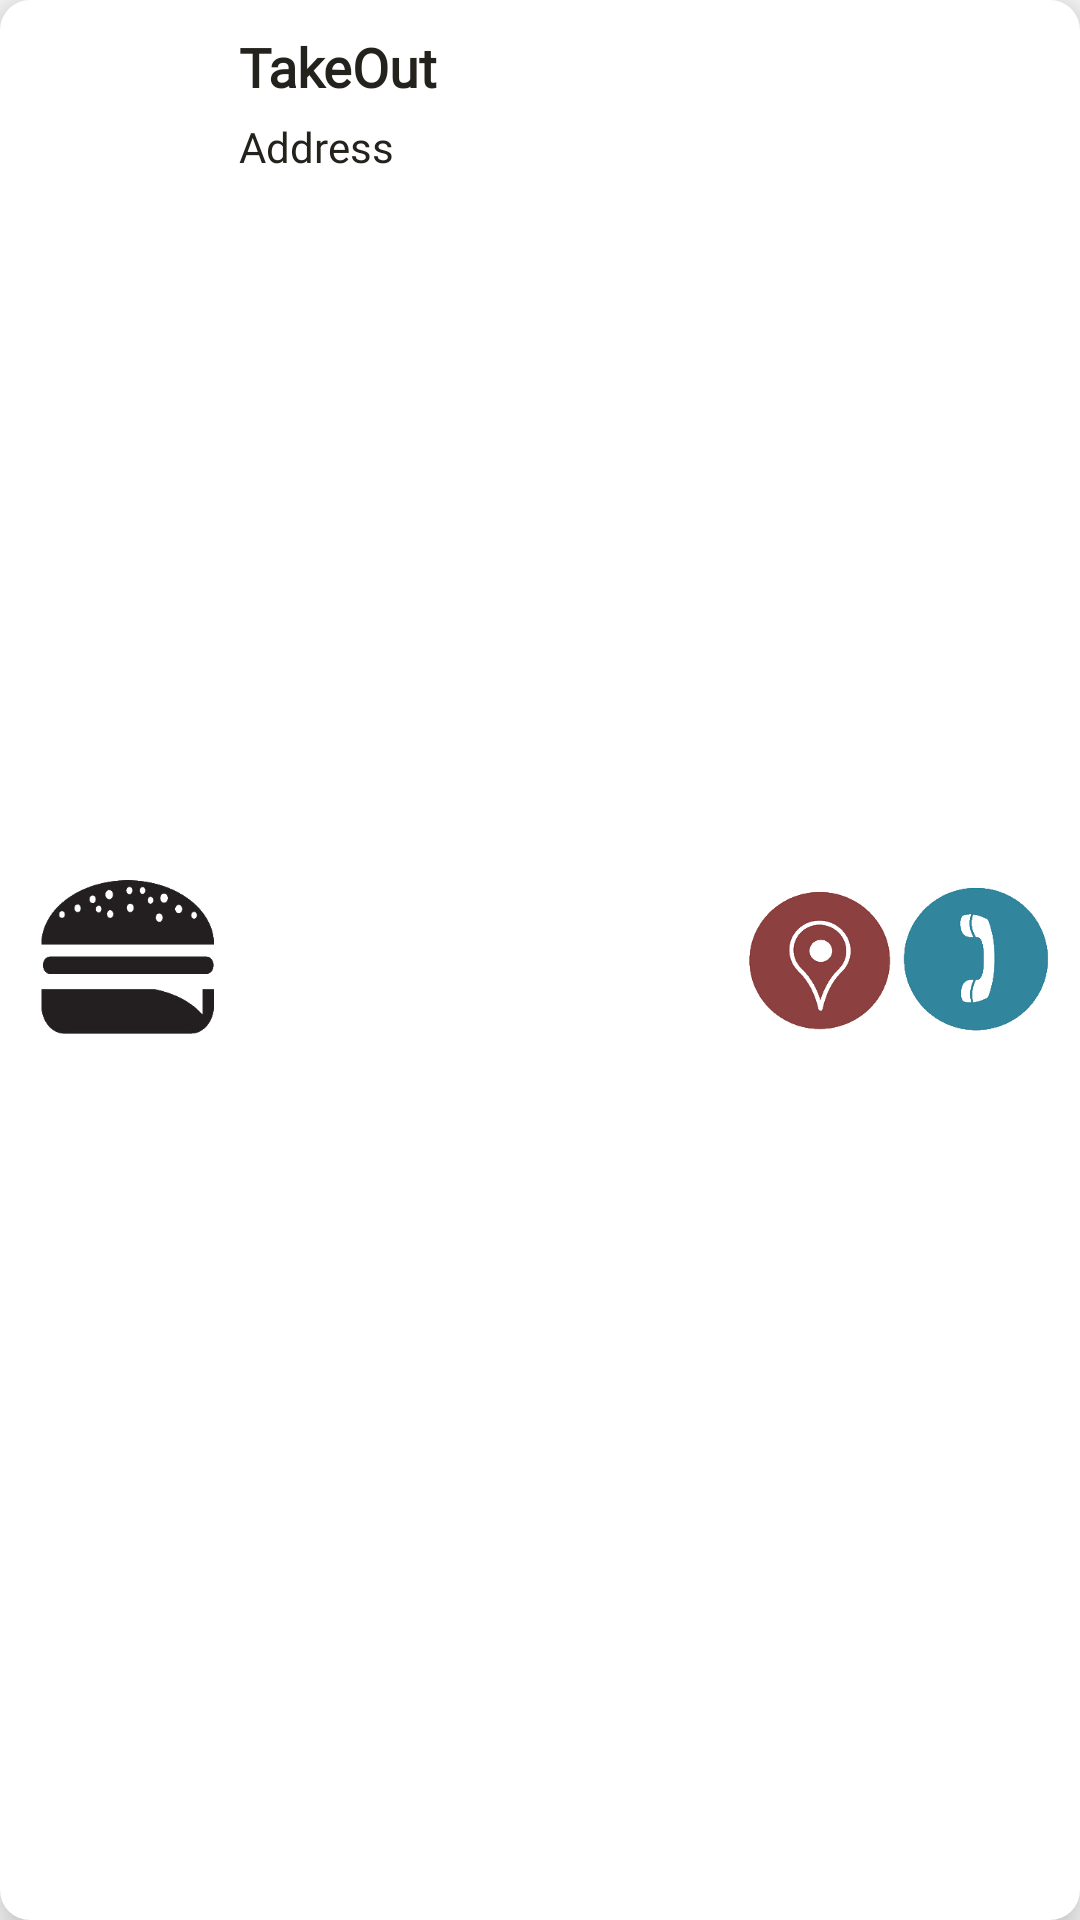

Android layout source for this screen:
<!-- AndroidManifest.xml: application theme AppTheme -->
<!-- res/layout/custom_layout_store.xml -->
<?xml version="1.0" encoding="utf-8"?>
<LinearLayout xmlns:android="http://schemas.android.com/apk/res/android"
    android:id="@+id/RL_custom_store"
    android:layout_width="match_parent"
    android:layout_height="wrap_content"
    android:layout_margin="10dp"
    android:background="@drawable/squareshape"
    android:elevation="10dp"
    android:orientation="horizontal"
    android:padding="10dp">

    <ImageView
        android:id="@+id/IV_burger_pic_art"
        android:layout_width="0dp"
        android:layout_height="60dp"
        android:layout_gravity="center_vertical"
        android:layout_weight="1.5"
        android:src="@drawable/burgericon" />

    <LinearLayout
        android:layout_width="0dp"
        android:layout_height="wrap_content"
        android:layout_weight="4"
        android:orientation="vertical">

        <TextView
            android:id="@+id/TV_place_name"
            android:layout_width="match_parent"
            android:layout_height="wrap_content"
            android:layout_alignTop="@+id/IV_burger_pic_art"
            android:layout_marginLeft="5dp"
            android:layout_toRightOf="@+id/IV_burger_pic_art"
            android:fontFamily="@font/amaranth"
            android:text="TakeOut"
            android:textAppearance="@style/TextAppearance.AppCompat.Medium"
            android:textColor="@color/lightblack"
            android:textStyle="bold" />

        <TextView
            android:id="@+id/TV_store_address"
            android:layout_width="match_parent"
            android:layout_height="wrap_content"
            android:layout_below="@+id/TV_place_name"
            android:layout_marginLeft="5dp"
            android:layout_marginTop="5dp"
            android:layout_toRightOf="@+id/IV_burger_pic_art"
            android:fontFamily="@font/pt_serif"
            android:text="Address"
            android:textAppearance="@style/TextAppearance.AppCompat.Small"
            android:textColor="@color/lightblack" />
    </LinearLayout>

    <ImageView
        android:id="@+id/IV_direction"
        android:layout_width="50dp"
        android:layout_height="50dp"
        android:layout_gravity="center_vertical"
        android:layout_marginRight="2dp"
        android:background="@drawable/direction_icon" />

    <ImageView
        android:id="@+id/IV_call"
        android:layout_width="50dp"
        android:layout_height="50dp"
        android:layout_gravity="center_vertical"
        android:layout_toRightOf="@+id/IV_direction"
        android:background="@drawable/call" />
</LinearLayout>
<!-- resources referenced by this layout -->
<resources>
  <color name="lightblack">#24221D</color>
  <!-- drawable burgericon: jpg bitmap (drawable-xxxhdpi, 9684 bytes) -->
  <!-- drawable call: png bitmap (drawable-xxxhdpi, 7710 bytes) -->
  <!-- drawable direction_icon (drawable) -->
  <vector android:height="24dp" android:tint="#FF4802"
      android:viewportHeight="24.0" android:viewportWidth="24.0"
      android:width="24dp" xmlns:android="http://schemas.android.com/apk/res/android">
      <path android:fillColor="#FF000000" android:pathData="M21.71,11.29l-9,-9c-0.39,-0.39 -1.02,-0.39 -1.41,0l-9,9c-0.39,0.39 -0.39,1.02 0,1.41l9,9c0.39,0.39 1.02,0.39 1.41,0l9,-9c0.39,-0.38 0.39,-1.01 0,-1.41zM14,14.5V12h-4v3H8v-4c0,-0.55 0.45,-1 1,-1h5V7.5l3.5,3.5 -3.5,3.5z"/>
  </vector>
  <!-- drawable squareshape (drawable-xxxhdpi) -->
  <?xml version="1.0" encoding="utf-8"?>
  <selector xmlns:android="http://schemas.android.com/apk/res/android">
  
      <item>
          <shape android:shape="rectangle">
              <corners android:radius="10dp"/>
              <solid android:color="@color/white" />
          </shape>
      </item>
  
  </selector>
  <style name="AppTheme" parent="Theme.AppCompat.Light">
          
          <item name="colorPrimary">@color/colorPrimary</item>
          <item name="colorPrimaryDark">@color/black</item>
          <item name="colorAccent">@color/colorAccent</item>
  
      </style>
  <color name="white">#FFFFFF</color>
  <color name="colorPrimary">#FFC837</color>
  <color name="black">#000000</color>
  <color name="colorAccent">#FF4081</color>
</resources>
